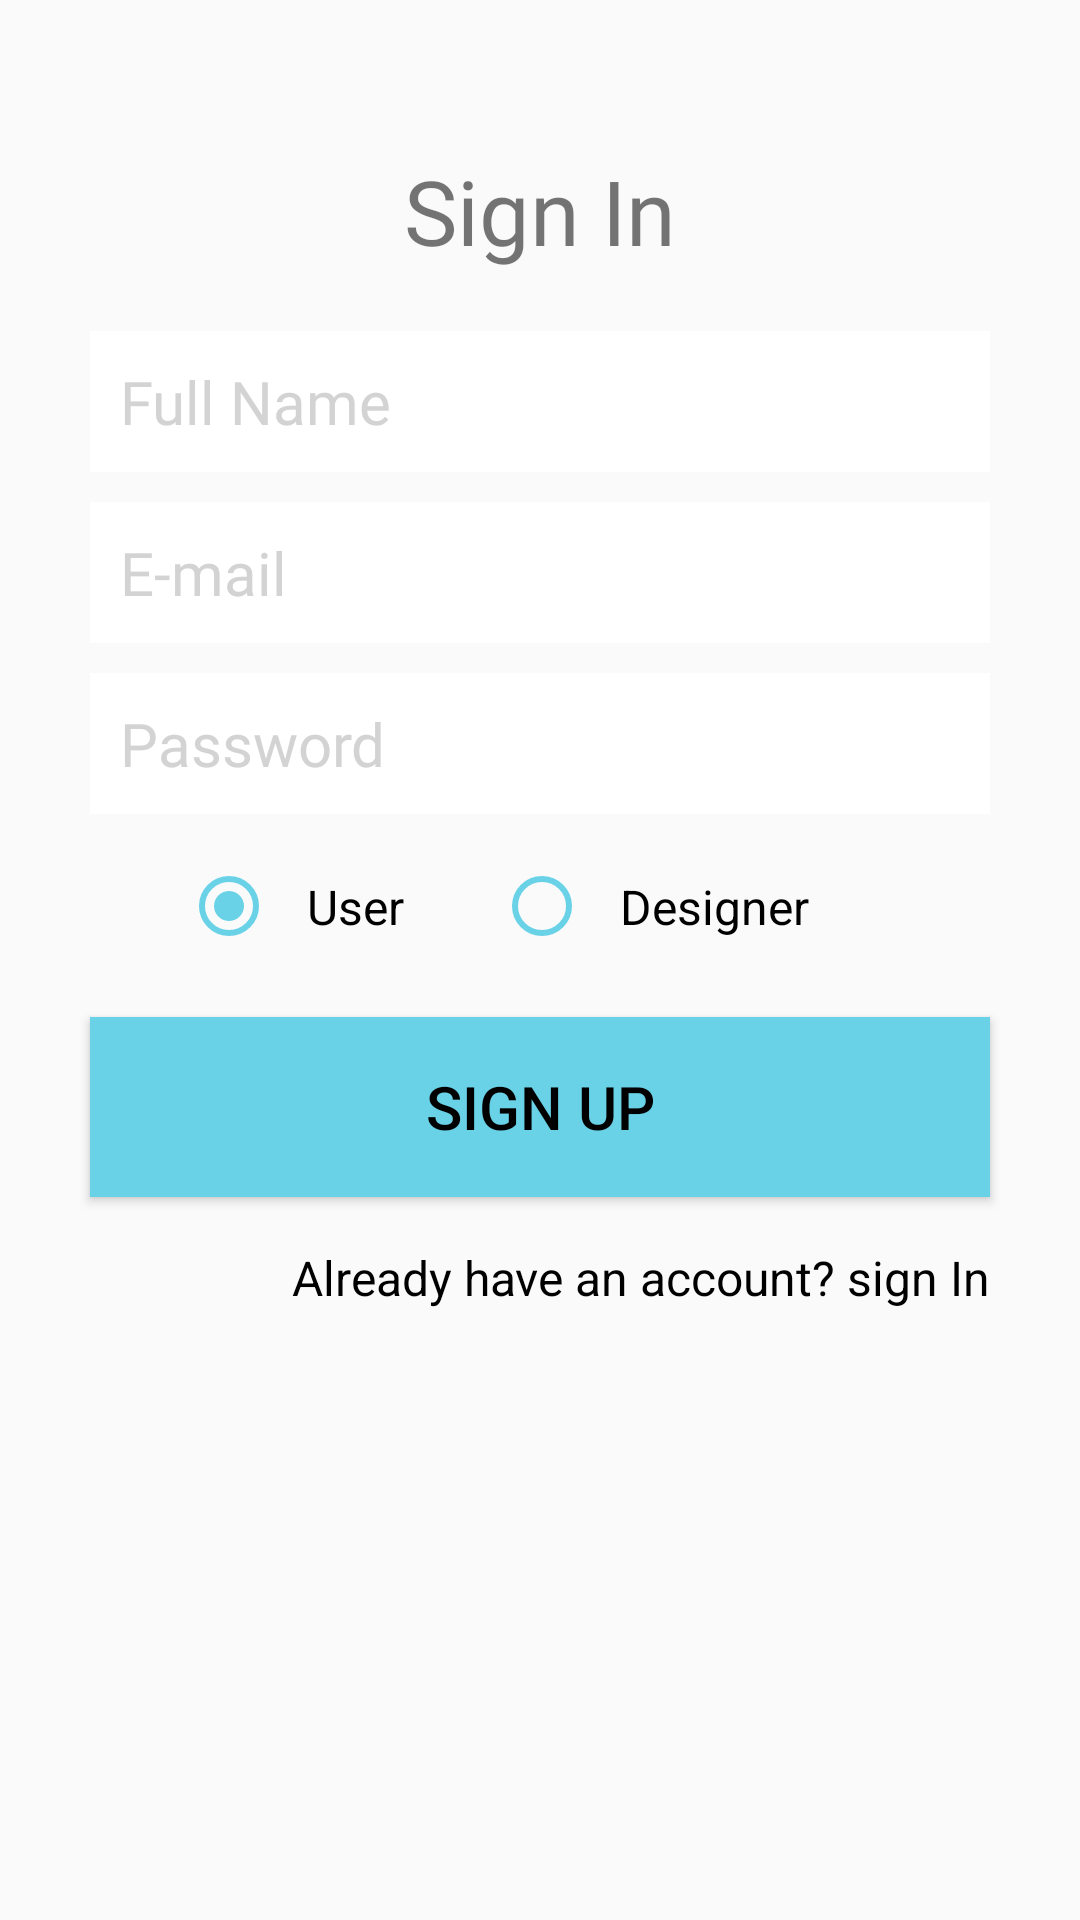

Write the Android layout XML for this screen, with the resource values it uses.
<!-- AndroidManifest.xml: application theme AppTheme -->
<!-- res/layout/activity_designer.xml -->
<?xml version="1.0" encoding="utf-8"?>
<ScrollView xmlns:android="http://schemas.android.com/apk/res/android"
    xmlns:tools="http://schemas.android.com/tools"
    android:layout_width="match_parent"
    android:layout_height="match_parent"
    tools:context="activity.DesignerSignInActivity">

    <LinearLayout
        android:layout_width="match_parent"
        android:layout_height="wrap_content"
        android:orientation="vertical"
        android:layout_marginTop="20dp">
        <TextView
            android:layout_width="wrap_content"
            android:layout_height="wrap_content"
            android:text="Sign In"
            android:textSize="30sp"
            android:layout_gravity="center_horizontal"
            android:fontFamily="@font/titlefont"
            android:textStyle="normal"
            android:layout_marginTop="30dp"/>
        <EditText
            android:id="@+id/nameDesignerEditText"
            style="@style/EditText"
            android:layout_width="match_parent"
            android:layout_height="wrap_content"
            android:layout_marginLeft="30dp"
            android:layout_marginRight="30dp"
            android:background="#FFF"
            android:fontFamily="@font/titlefont"
            android:hint="@string/signFullNameEdit"
            android:layout_marginTop="20dp"/>

        <EditText
            android:id="@+id/emailDesignerEditText"
            style="@style/EditText"
            android:layout_width="match_parent"
            android:layout_height="wrap_content"
            android:layout_marginLeft="30dp"
            android:layout_marginRight="30dp"
            android:layout_marginTop="10dp"
            android:fontFamily="@font/titlefont"
            android:hint="@string/signEmailEdit"
            android:background="#fff"/>

        <EditText
            android:id="@+id/passDesignerEditText"
            style="@style/EditText"
            android:layout_width="match_parent"
            android:layout_height="wrap_content"
            android:layout_marginLeft="30dp"
            android:layout_marginRight="30dp"
            android:layout_marginTop="10dp"
            android:fontFamily="@font/titlefont"
            android:hint="@string/signPasswordEdit"
            android:inputType="textPassword"
            android:background="#fff"/>

        <LinearLayout
            android:layout_width="wrap_content"
            android:layout_height="wrap_content"
            android:layout_marginTop="10dp"
            android:layout_gravity="center_horizontal">

            <RadioGroup
                android:layout_width="wrap_content"
                android:layout_height="wrap_content"
                android:clickable="true"
                android:orientation="horizontal"
                android:focusable="true">

                <RadioButton
                    android:id="@+id/user"
                    android:layout_width="wrap_content"
                    android:layout_height="wrap_content"
                    android:checked="true"
                    android:text="@string/user"
                    style="@style/EditText"
                    android:textSize="16sp"
                    android:buttonTint="@color/primary"/>

                <RadioButton
                    android:id="@+id/freeLance_company"
                    android:layout_width="wrap_content"
                    android:layout_height="wrap_content"
                    android:layout_marginLeft="20dp"
                    android:layout_marginRight="20dp"
                    android:buttonTint="@color/primary"
                    android:text="@string/freelancer_company"
                    style="@style/EditText"
                    android:textSize="16sp"/>

            </RadioGroup>

        </LinearLayout>

        <EditText
            android:id="@+id/DesignerDescription"
            android:layout_width="wrap_content"
            android:layout_height="wrap_content"
            android:hint="@string/designer_desc"
            android:backgroundTint="@color/buttonColor"
            android:fontFamily="@font/titlefont"
            android:layout_gravity="center_horizontal"
            android:visibility="gone"
            android:layout_marginLeft="20dp"
            android:layout_marginRight="20dp"/>
        <Button
            android:id="@+id/DesignerSignUpBtn"
            android:layout_width="match_parent"
            android:layout_height="wrap_content"
            android:layout_marginLeft="30dp"
            android:layout_marginRight="30dp"
            android:layout_marginTop="16dp"
            android:background="@drawable/button_n"
            android:text="@string/signUpbutton"
            android:textColor="@color/black"
            android:textSize="20sp"/>


        <TextView
            android:id="@+id/toSignInPage"
            android:layout_width="wrap_content"
            android:layout_height="wrap_content"
            android:layout_marginLeft="30dp"
            android:layout_marginTop="16dp"
            android:layout_marginRight="30dp"
            android:text="@string/tosignPage"
            android:textColor="@color/black"
            android:textSize="16sp"
            android:layout_gravity="end"/>
    </LinearLayout>

</ScrollView>
<!-- resources referenced by this layout -->
<resources>
  <color name="black">#000000</color>
  <color name="buttonColor">#4E0E2E</color>
  <color name="primary">#69d2e7</color>
  <!-- drawable button_n (drawable-xxhdpi) -->
  <?xml version="1.0" encoding="utf-8"?>
  <shape xmlns:android="http://schemas.android.com/apk/res/android"
      android:shape="rectangle">
      <gradient android:startColor="#FFFFFF"
          android:endColor="#ffd27f"
          android:angle="270" />
          <solid android:color="#69d2e7" />
  
          <padding
              android:bottom="0dp"
              android:left="0dp"
              android:right="0dp"
              android:top="0dp" />
  
          <size
              android:height="60dp"
              android:width="270dp" />
  
      </shape>
  <string name="designer_desc">Write about your self or add portflio link</string>
  <string name="freelancer_company">Designer</string>
  <string name="signEmailEdit">E-mail</string>
  <string name="signFullNameEdit">Full Name</string>
  <string name="signPasswordEdit">Password</string>
  <string name="signUpbutton">Sign up</string>
  <string name="tosignPage">Already have an account? sign In</string>
  <string name="user">User</string>
  <style name="EditText">
          <item name="android:textColorHint">#d3d3d3</item>
          <item name="android:textColor">#000</item>
          <item name="android:textSize">20sp</item>
          <item name="android:padding">10dp</item>
          <item name="android:drawablePadding">8dp</item>
      </style>
  <style name="AppTheme" parent="Theme.AppCompat.Light.DarkActionBar">
          
          <item name="colorPrimary">@color/colorPrimaryDark1</item>
          <item name="colorPrimaryDark">@color/colorPrimaryDark1</item>
          <item name="colorAccent">@color/album_title</item>
  
      </style>
  <color name="colorPrimaryDark1">#69d2e7</color>
  <color name="album_title">#69d2e7</color>
</resources>
